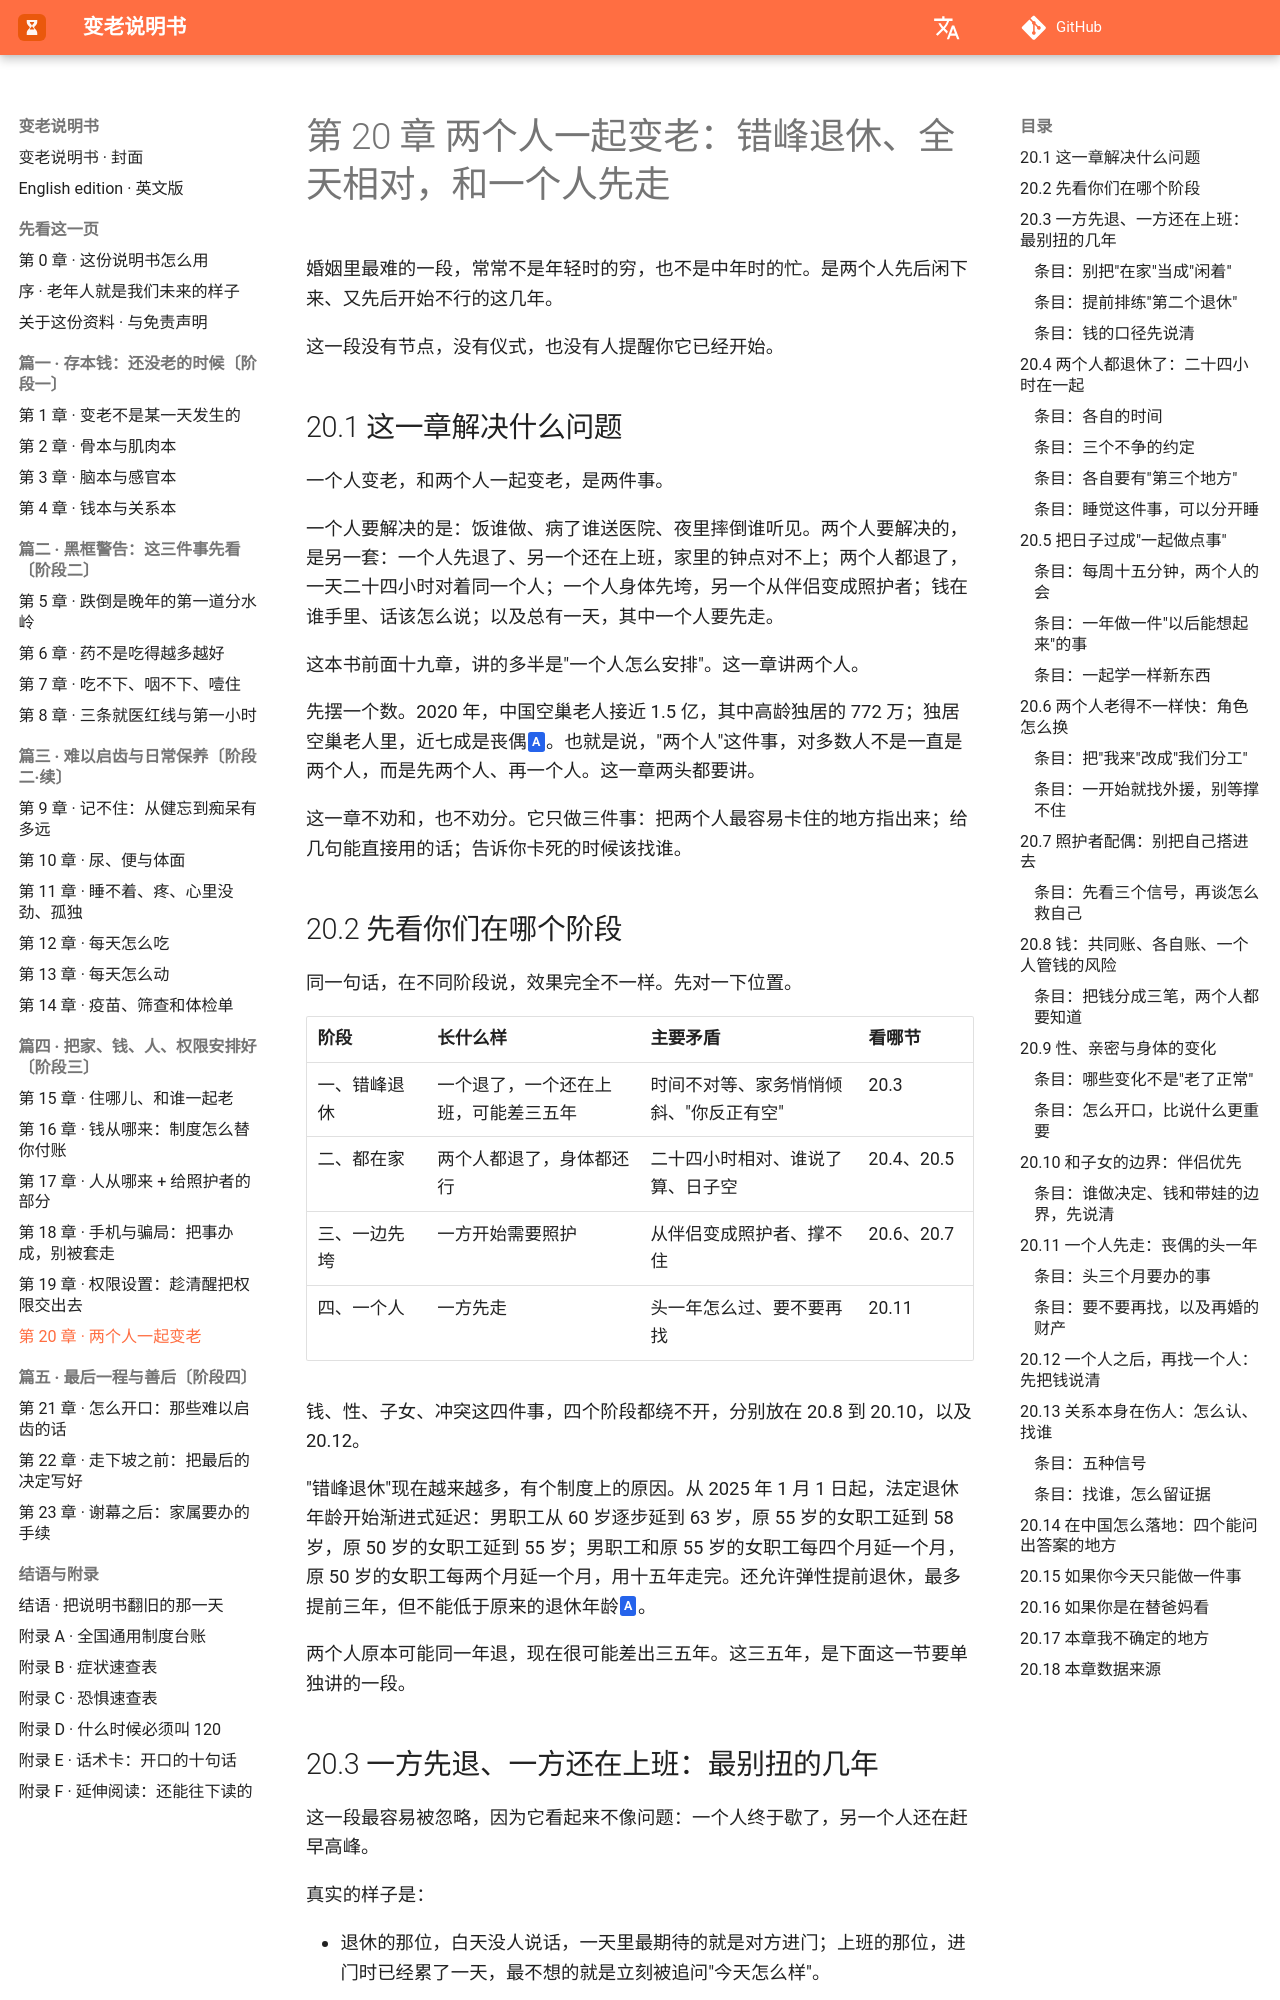

repository: Jweokk/aging-manual-book · page: 20-第20章-两个人一起变老/index.html · generator: mkdocs

# 第 20 章 两个人一起变老：错峰退休、全天相对，和一个人先走

婚姻里最难的一段，常常不是年轻时的穷，也不是中年时的忙。是两个人先后闲下来、又先后开始不行的这几年。

这一段没有节点，没有仪式，也没有人提醒你它已经开始。

## 20.1 这一章解决什么问题

一个人变老，和两个人一起变老，是两件事。

一个人要解决的是：饭谁做、病了谁送医院、夜里摔倒谁听见。两个人要解决的，是另一套：一个人先退了、另一个还在上班，家里的钟点对不上；两个人都退了，一天二十四小时对着同一个人；一个人身体先垮，另一个从伴侣变成照护者；钱在谁手里、话该怎么说；以及总有一天，其中一个人要先走。

这本书前面十九章，讲的多半是"一个人怎么安排"。这一章讲两个人。

先摆一个数。2020 年，中国空巢老人接近 1.5 亿，其中高龄独居的 772 万；独居空巢老人里，近七成是丧偶〔A〕。也就是说，"两个人"这件事，对多数人不是一直是两个人，而是先两个人、再一个人。这一章两头都要讲。

这一章不劝和，也不劝分。它只做三件事：把两个人最容易卡住的地方指出来；给几句能直接用的话；告诉你卡死的时候该找谁。

## 20.2 先看你们在哪个阶段

同一句话，在不同阶段说，效果完全不一样。先对一下位置。

| 阶段 | 长什么样 | 主要矛盾 | 看哪节 |
|---|---|---|---|
| 一、错峰退休 | 一个退了，一个还在上班，可能差三五年 | 时间不对等、家务悄悄倾斜、"你反正有空" | 20.3 |
| 二、都在家 | 两个人都退了，身体都还行 | 二十四小时相对、谁说了算、日子空 | 20.4、20.5 |
| 三、一边先垮 | 一方开始需要照护 | 从伴侣变成照护者、撑不住 | 20.6、20.7 |
| 四、一个人 | 一方先走 | 头一年怎么过、要不要再找 | 20.11 |

钱、性、子女、冲突这四件事，四个阶段都绕不开，分别放在 20.8 到 20.10，以及 20.12。

"错峰退休"现在越来越多，有个制度上的原因。从 2025 年 1 月 1 日起，法定退休年龄开始渐进式延迟：男职工从 60 岁逐步延到 63 岁，原 55 岁的女职工延到 58 岁，原 50 岁的女职工延到 55 岁；男职工和原 55 岁的女职工每四个月延一个月，原 50 岁的女职工每两个月延一个月，用十五年走完。还允许弹性提前退休，最多提前三年，但不能低于原来的退休年龄〔A〕。

两个人原本可能同一年退，现在很可能差出三五年。这三五年，是下面这一节要单独讲的一段。

## 20.3 一方先退、一方还在上班：最别扭的几年

这一段最容易被忽略，因为它看起来不像问题：一个人终于歇了，另一个人还在赶早高峰。

真实的样子是：

- 退休的那位，白天没人说话，一天里最期待的就是对方进门；上班的那位，进门时已经累了一天，最不想的就是立刻被追问"今天怎么样"。
- 家务悄悄往在家的那位身上滑。"你反正有空"——这句话说一次是玩笑，说一年就是判决。
- 退休的那位社交圈在缩，上班的那位还在扩。两个人的话题开始对不上：一个说单位的人和事，一个说菜价和天气。
- 钱上出现新的敏感。一份退休金、一份工资，"谁养谁"这种话平时不说，吵架时会冒出来。
- 亲密也错位：一个白天闲着，一个晚上没力气。

这几件事，没有一件是"感情不好"。它们是**节奏不同步**。最明显的是进门那半小时：一个人憋了一天的话，一个人累了一天不想说话。先说好"进门半小时不谈事"，很多火就起不来。
